Run: headless pygame with SDL's dummy video driver; simulated clock (each Clock.tick advances the game by its frame time, no real sleeping); random seed 0; keys injected as events and as key.get_pressed() state; mouse plan: one left click at the window centre at the start of phase 2, then a move to the lower-right quarter at the start of phase 3.
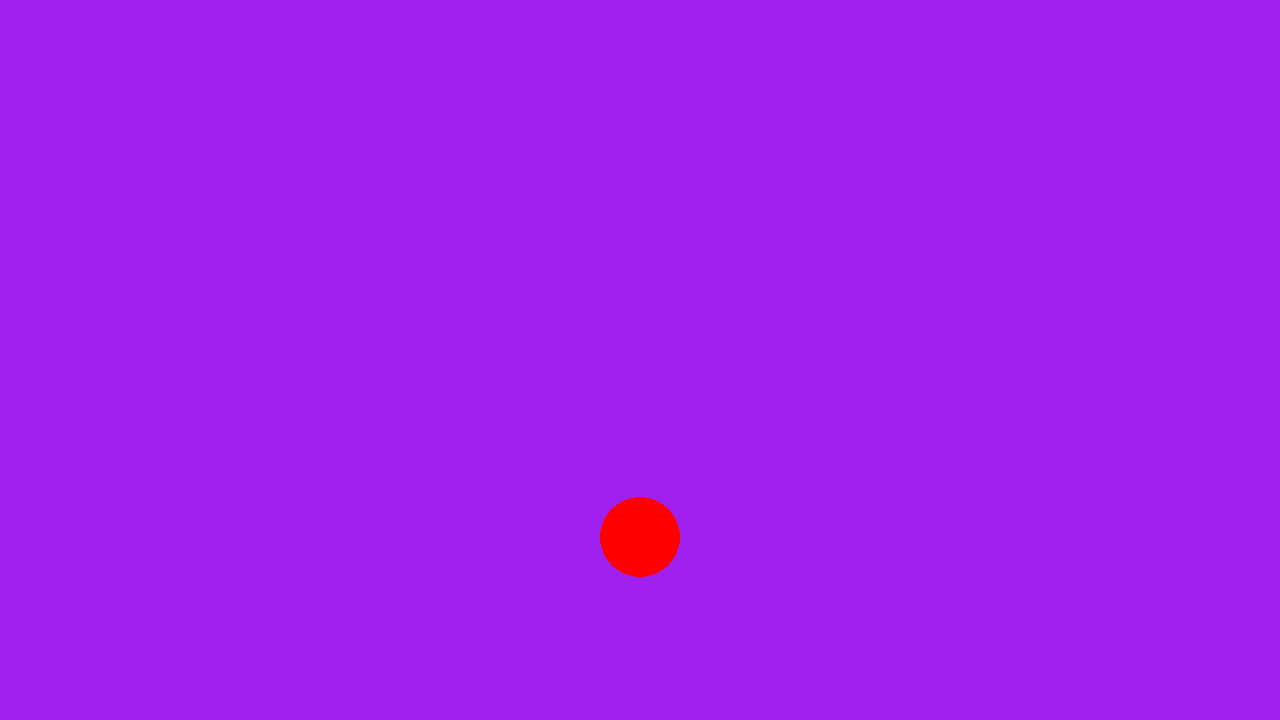
Frame 1 of 4 · flips 1–60 · no input
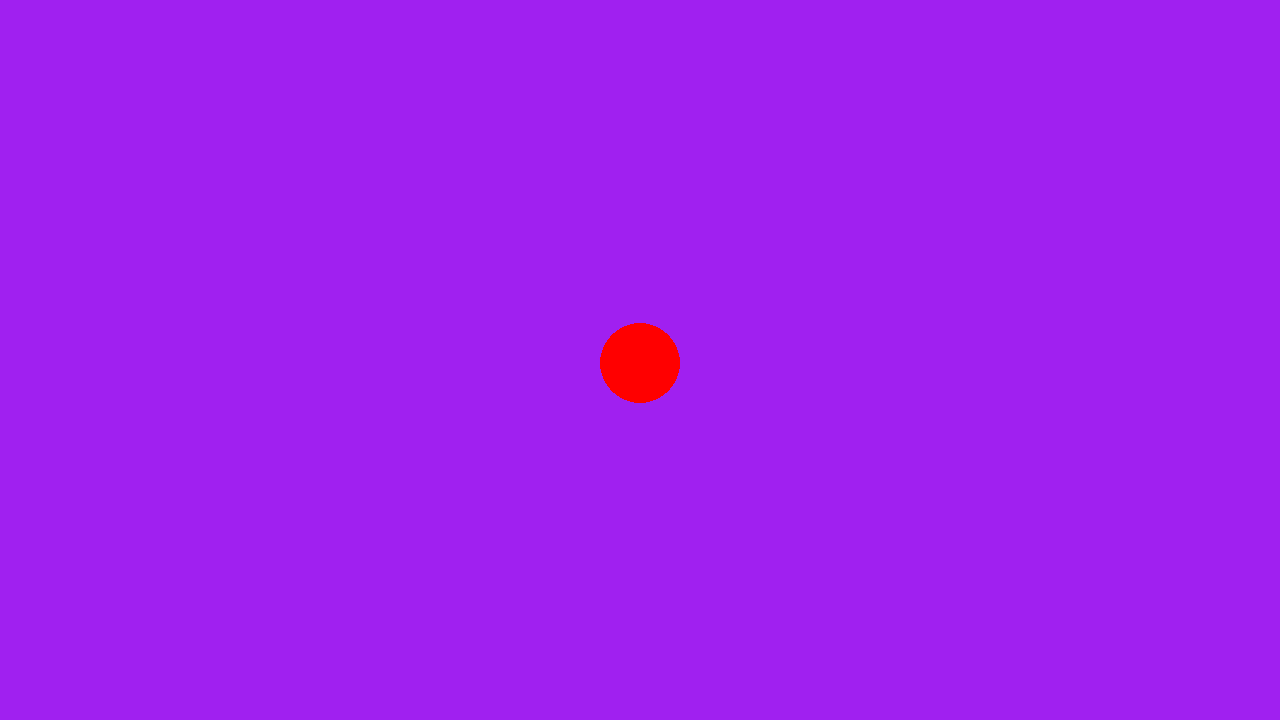
Frame 2 of 4 · flips 61–180 · clicked the window centre · tapped SPACE, RETURN · held RIGHT (→), D
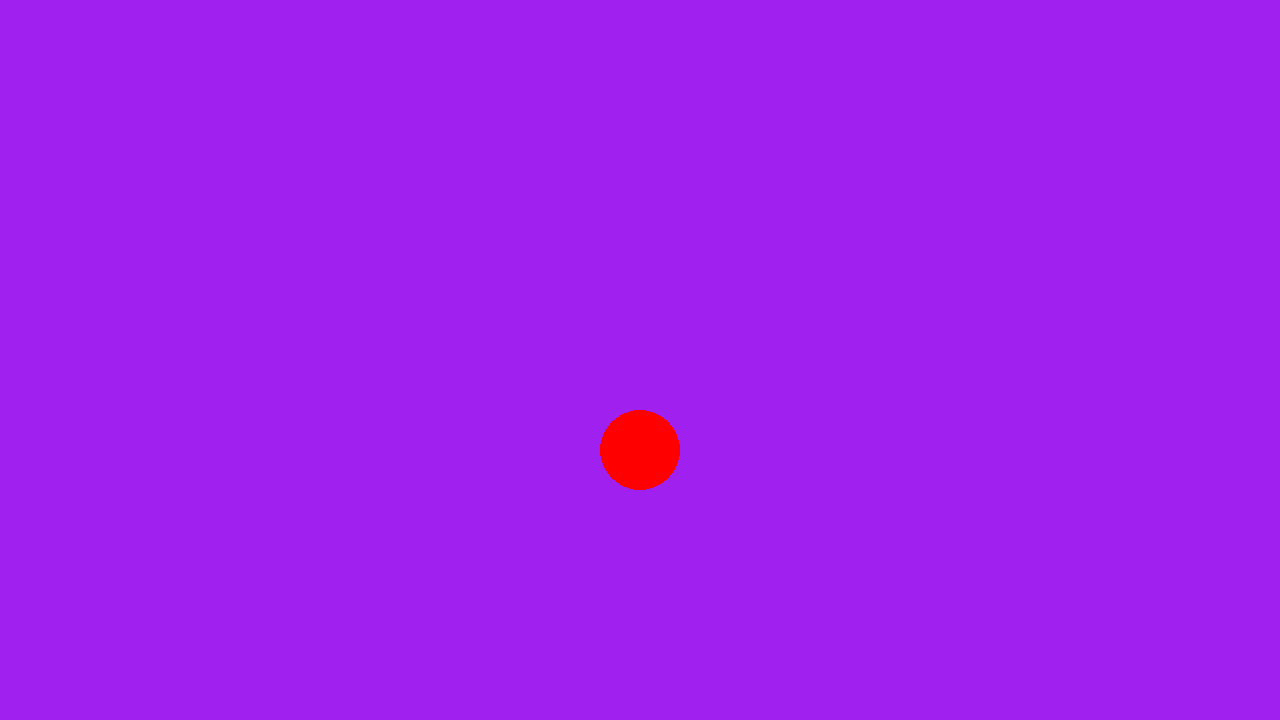
Frame 3 of 4 · flips 181–300 · moved the mouse to the lower-right quarter · held DOWN (↓), S
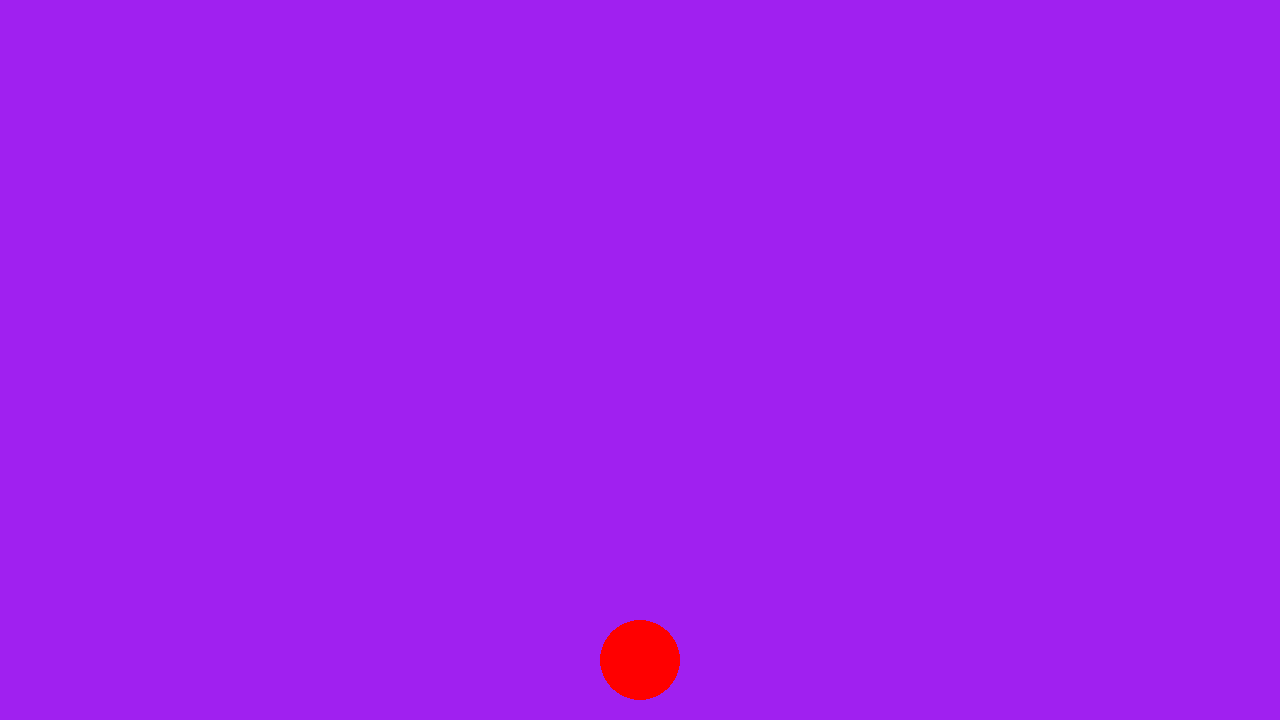
Frame 4 of 4 · flips 301–420 · held LEFT (←), A, UP (↑), W

The pygame program that drew these frames:

# Example file showing a circle moving on screen
import pygame

# pygame setup
pygame.init()
screen = pygame.display.set_mode((1280, 720))
clock = pygame.time.Clock()
running = True
dt = 0

player_pos = pygame.Vector2(screen.get_width() / 2, screen.get_height() / 2)
yAcceleration = 0.1
ySpeed = 0

while running:
    # poll for events
    # pygame.QUIT event means the user clicked X to close your window
    ev = pygame.event.get()
    for event in ev:
        if event.type == pygame.MOUSEBUTTONUP:
            pos = pygame.mouse.get_pos()
            print(pos)

    # fill the screen with a color to wipe away anything from last frame
    screen.fill("purple")
    pygame.draw.circle(screen, "red", player_pos, 40)

    # flip() the display to put your work on screen
    pygame.display.flip()
    ySpeed += yAcceleration
    player_pos[1] += ySpeed
    if (player_pos[1] > screen.get_height()):
        ySpeed = -ySpeed - 0.1

    # limits FPS to 60
    # dt is delta time in seconds since last frame, used for framerate-
    # independent physics.
    # dt = clock.tick(60) / 1000

pygame.quit()
